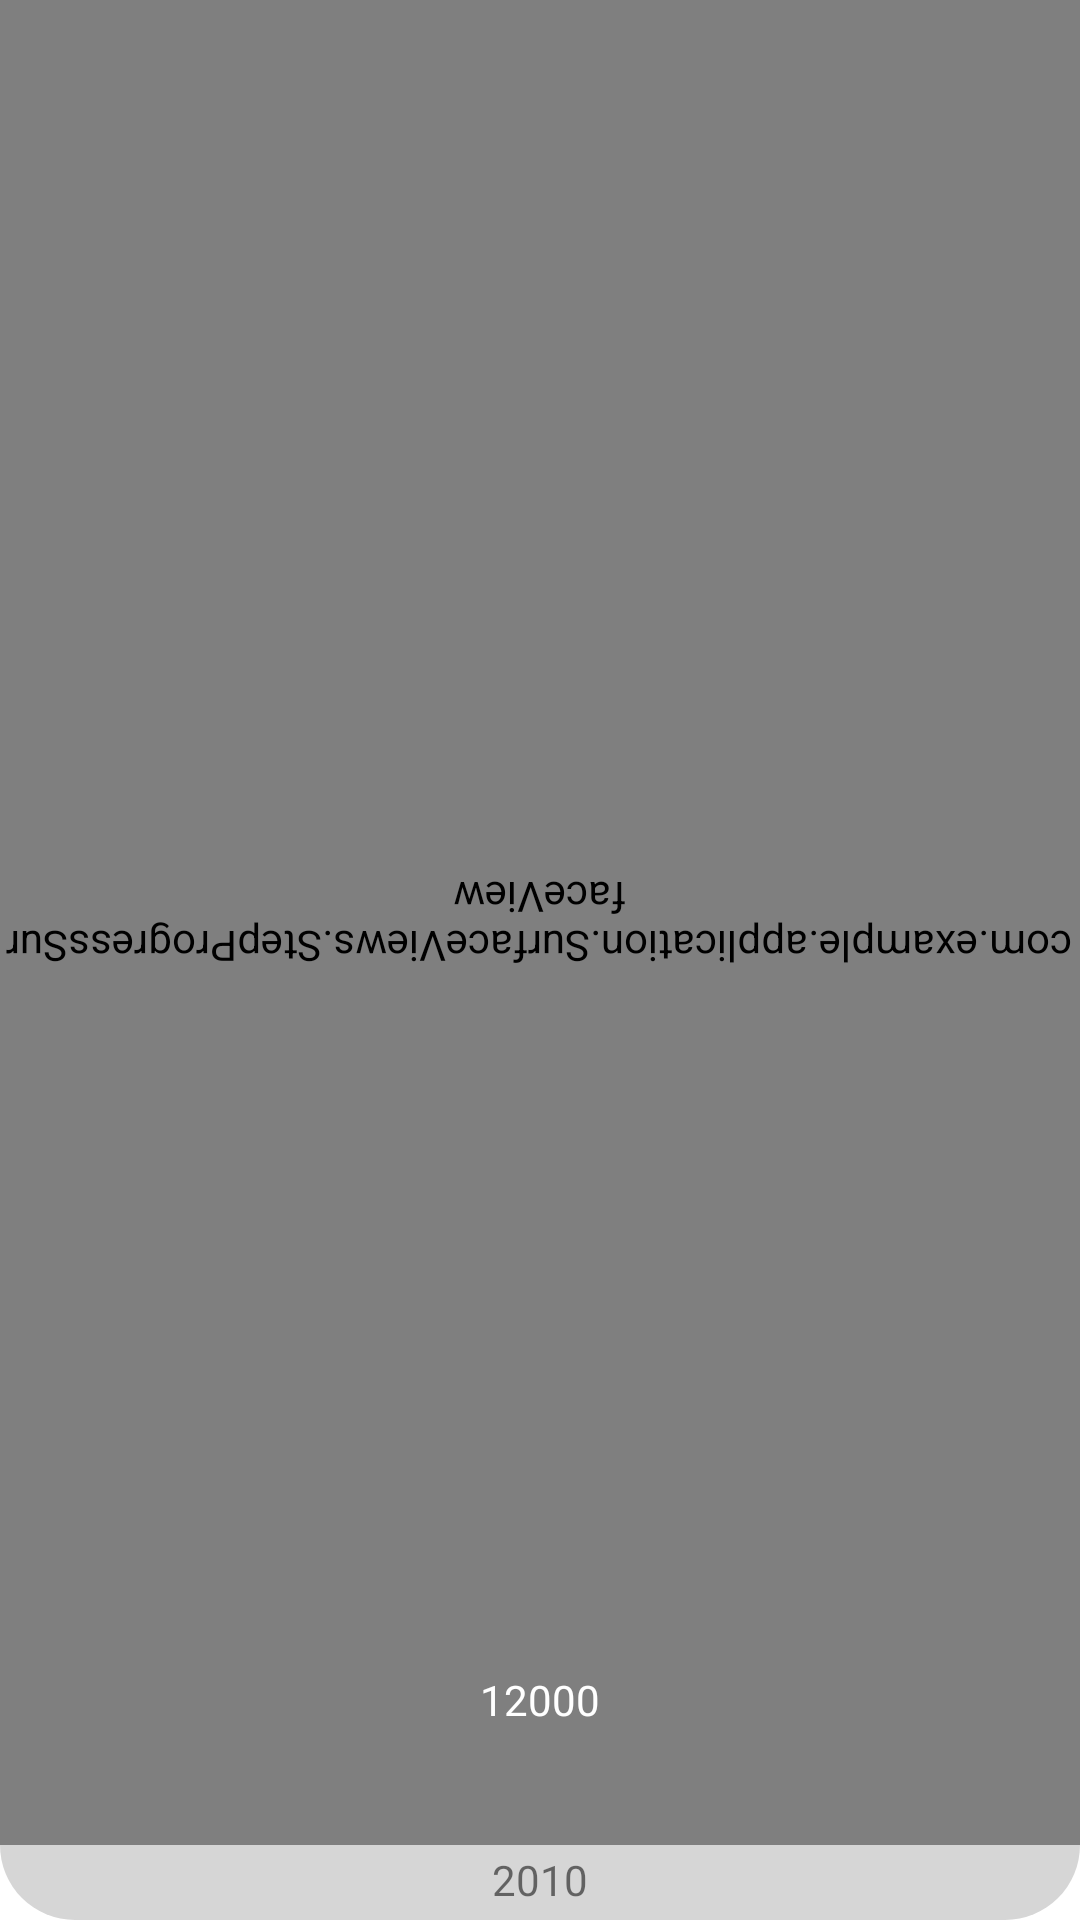

Reconstruct the res/layout file that produces this screen, plus the resources it refers to.
<!-- AndroidManifest.xml: application theme Theme.Application -->
<!-- res/layout/steps_history_list_item.xml -->
<?xml version="1.0" encoding="utf-8"?>
<RelativeLayout xmlns:android="http://schemas.android.com/apk/res/android"
    xmlns:app="http://schemas.android.com/apk/res-auto"
    xmlns:tools="http://schemas.android.com/tools"
    android:layout_width="100dp"
    android:layout_height="150dp"
    style="@style/inner_container">

    <com.example.application.SurfaceViews.StepProgressSurfaceView
        android:id="@+id/progressValue"
        android:layout_width="match_parent"
        android:layout_height="match_parent"
        android:layout_alignParentStart="true"
        android:layout_alignParentTop="true"
        android:layout_marginBottom="25dp"
        android:rotation="180">

    </com.example.application.SurfaceViews.StepProgressSurfaceView>

    <TextView
        android:id="@+id/stepsValue"
        android:layout_width="wrap_content"
        android:layout_height="wrap_content"
        android:layout_alignParentBottom="true"
        android:layout_centerInParent="true"
        android:layout_marginTop="100dp"
        android:layout_marginEnd="32dp"
        android:layout_marginBottom="64dp"
        android:text="12000"
        android:textAlignment="center"
        android:textColor="#FFFFFF"
        android:translationZ="10dp" />

    <TextView
        android:id="@+id/dateValue"
        android:layout_width="wrap_content"
        android:layout_height="wrap_content"
        android:layout_alignParentBottom="true"
        android:layout_centerHorizontal="true"
        android:layout_marginStart="8dp"
        android:layout_marginEnd="8dp"
        android:layout_marginBottom="4dp"
        android:text="2010"
        android:textAlignment="center" />

</RelativeLayout>
<!-- resources referenced by this layout -->
<resources>
  <style name="inner_container">
          <item name="android:layout_marginLeft">10dp</item>
          <item name="android:layout_marginRight">10dp</item>
          <item name="android:layout_marginTop">10dp</item>
          <item name="android:layout_marginBottom">10dp</item>
          <item name="android:orientation">vertical</item>
          <item name="android:background">@drawable/rounded_edge</item>
          <item name="android:layout_gravity">center_vertical</item>
      </style>
  <style name="Theme.Application" parent="Theme.MaterialComponents.DayNight.NoActionBar">
          <item name="colorAccent">@color/light_accent</item>
  
          <item name="colorPrimary">@color/light_background_0</item>
          <item name="colorPrimaryVariant">@color/light_background_1</item>
          <item name="colorOnPrimary">@color/black</item>
  
          <item name="colorSecondary">@color/light_background_0</item>
          <item name="colorSecondaryVariant">@color/light_background_1</item>
          <item name="colorOnSecondary">@color/black</item>
  
          <item name="android:statusBarColor">@color/white</item>
          <item name="android:colorBackground">@color/white</item>
          <item name="android:windowLightStatusBar">true</item>
      </style>
  <!-- drawable rounded_edge (drawable) -->
  <?xml version="1.0" encoding="utf-8"?>
  <shape xmlns:android="http://schemas.android.com/apk/res/android"
      android:shape="rectangle">
      <solid android:color="?attr/colorPrimary"/>
      <corners
          android:bottomLeftRadius="25dip"
          android:bottomRightRadius="25dip"
          android:topLeftRadius="25dip"
          android:topRightRadius="25dip"/>
  </shape>
  <color name="light_accent">#11A9B3</color>
  <color name="light_background_0">#D6D6D6</color>
  <color name="light_background_1">#F6F6F6</color>
  <color name="black">#FF000000</color>
  <color name="white">#FFFFFFFF</color>
</resources>
